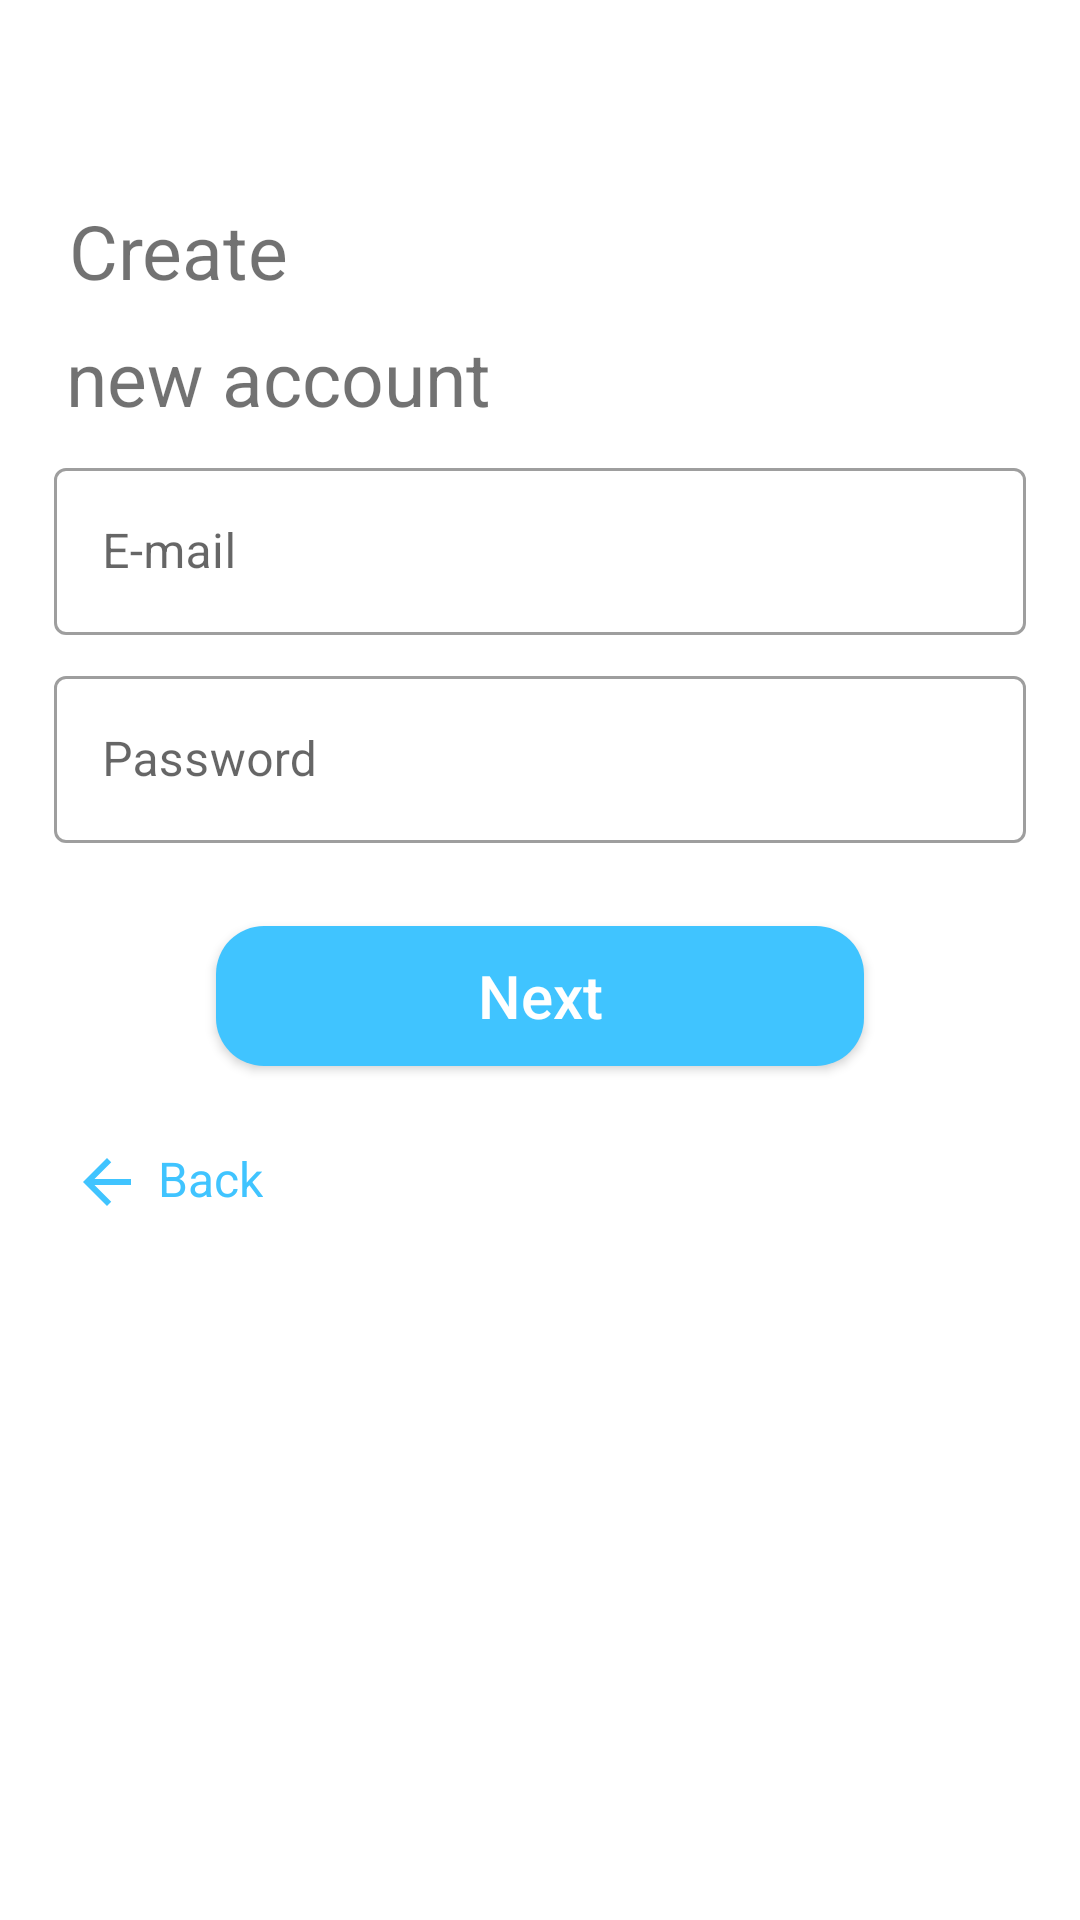

This screen was rendered from an Android layout file. Write that file and the resources it references.
<!-- AndroidManifest.xml: fallback theme Theme.MaterialComponents.DayNight.NoActionBar -->
<!-- res/layout/admin_name_password_getter.xml -->
<?xml version="1.0" encoding="utf-8"?>
<androidx.constraintlayout.widget.ConstraintLayout xmlns:android="http://schemas.android.com/apk/res/android"
    android:layout_width="match_parent"
    android:layout_height="match_parent"
    xmlns:app="http://schemas.android.com/apk/res-auto">

    <TextView
        android:layout_width="wrap_content"
        android:layout_height="wrap_content"
        android:text="@string/create"
        android:textColor="@color/grey"
        android:textSize="25sp"
        app:layout_constraintBottom_toBottomOf="parent"
        app:layout_constraintEnd_toEndOf="parent"
        app:layout_constraintHorizontal_bias="0.08"
        app:layout_constraintStart_toStartOf="parent"
        app:layout_constraintTop_toTopOf="parent"
        app:layout_constraintVertical_bias="0.11" />

    <TextView
        android:layout_width="wrap_content"
        android:layout_height="wrap_content"
        android:text="@string/new_account"
        android:textColor="@color/grey"
        android:textSize="25sp"
        app:layout_constraintBottom_toBottomOf="parent"
        app:layout_constraintEnd_toEndOf="parent"
        app:layout_constraintHorizontal_bias="0.1"
        app:layout_constraintStart_toStartOf="parent"
        app:layout_constraintTop_toTopOf="parent"
        app:layout_constraintVertical_bias="0.18" />

    <com.google.android.material.textfield.TextInputLayout
        android:id="@+id/username_layout_in_admin_name_getter"
        style="@style/Widget.MaterialComponents.TextInputLayout.OutlinedBox"
        android:layout_width="0dp"
        android:layout_height="wrap_content"
        app:layout_constraintBottom_toBottomOf="parent"
        app:layout_constraintEnd_toEndOf="parent"
        app:layout_constraintStart_toStartOf="parent"
        app:layout_constraintTop_toTopOf="parent"
        app:layout_constraintVertical_bias="0.26"
        app:layout_constraintWidth_percent="0.9">

        <com.google.android.material.textfield.TextInputEditText
            android:id="@+id/email_admin_registration"
            android:layout_width="match_parent"
            android:layout_height="wrap_content"
            android:hint="@string/e_mail"
            android:inputType="textEmailAddress"
            android:maxLines="1" />
    </com.google.android.material.textfield.TextInputLayout>

    <com.google.android.material.textfield.TextInputLayout
        android:id="@+id/password_layout_in_admin_name_getter"
        style="@style/Widget.MaterialComponents.TextInputLayout.OutlinedBox"
        android:layout_width="0dp"
        android:layout_height="wrap_content"
        app:layout_constraintBottom_toBottomOf="parent"
        app:layout_constraintEnd_toEndOf="parent"
        app:layout_constraintStart_toStartOf="parent"
        app:layout_constraintTop_toTopOf="parent"
        app:layout_constraintVertical_bias="0.38"
        app:layout_constraintWidth_percent="0.9">

        <com.google.android.material.textfield.TextInputEditText
            android:id="@+id/password_admin_registration"
            android:layout_width="match_parent"
            android:layout_height="wrap_content"
            android:hint="@string/password"
            android:inputType="textPassword"
            android:maxLines="1" />
    </com.google.android.material.textfield.TextInputLayout>

    <androidx.appcompat.widget.AppCompatButton
        android:id="@+id/next_bt_admin_name_getter"
        android:layout_width="0dp"
        android:layout_height="0dp"
        app:layout_constraintHeight_percent="0.073"
        app:layout_constraintWidth_percent="0.6"
        android:background="@drawable/login_screen_continue_bt"
        android:text="@string/next"
        android:textAllCaps="false"
        android:textColor="@color/white"
        android:textSize="20sp"
        app:layout_constraintBottom_toBottomOf="parent"
        app:layout_constraintEnd_toEndOf="parent"
        app:layout_constraintStart_toStartOf="parent"
        app:layout_constraintTop_toTopOf="parent"
        app:layout_constraintVertical_bias="0.52"/>

    <TextView
        android:id="@+id/back_bt_admin"
        android:layout_width="wrap_content"
        android:layout_height="wrap_content"
        android:clickable="true"
        android:focusable="true"
        android:text="@string/back"
        android:textColor="@color/light_blue_A200"
        android:textSize="16sp"
        app:layout_constraintBottom_toBottomOf="parent"
        app:layout_constraintEnd_toEndOf="parent"
        app:layout_constraintHorizontal_bias="0.08"
        app:layout_constraintStart_toStartOf="parent"
        app:layout_constraintTop_toTopOf="parent"
        app:layout_constraintVertical_bias="0.62"
        app:drawableStartCompat="@drawable/arrow_back"
        android:drawablePadding="5dp"/>

</androidx.constraintlayout.widget.ConstraintLayout>
<!-- resources referenced by this layout -->
<resources>
  <color name="grey">#950E0E0E</color>
  <color name="light_blue_A200">#FF40C4FF</color>
  <color name="white">#FFFFFFFF</color>
  <!-- drawable arrow_back (drawable) -->
  <vector android:autoMirrored="true" android:height="24dp"
      android:tint="@color/light_blue_A200" android:viewportHeight="24"
      android:viewportWidth="24" android:width="24dp" xmlns:android="http://schemas.android.com/apk/res/android">
      <path android:fillColor="@android:color/white" android:pathData="M20,11H7.83l5.59,-5.59L12,4l-8,8 8,8 1.41,-1.41L7.83,13H20v-2z"/>
  </vector>
  <!-- drawable login_screen_continue_bt (drawable) -->
  <?xml version="1.0" encoding="utf-8"?>
  <ripple xmlns:android="http://schemas.android.com/apk/res/android"
      android:color="@color/light_blue_A400">
      <item android:id="@android:id/mask">
          <shape android:shape="rectangle">
              <solid android:color="@color/light_blue_A400" />
              <corners android:radius="16dp" />
          </shape>
      </item>
  
      <item android:id="@android:id/background">
          <shape android:shape="rectangle">
              <gradient
                  android:angle="90"
                  android:endColor="@color/light_blue_A200"
                  android:startColor="@color/light_blue_A200"
                  android:type="linear" />
              <corners android:radius="16dp" />
          </shape>
      </item>
  </ripple>
  <string name="back">Back</string>
  <string name="create">Create</string>
  <string name="e_mail">E-mail</string>
  <string name="new_account">new account</string>
  <string name="next">Next</string>
  <string name="password">Password</string>
  <color name="light_blue_A400">#FF00B0FF</color>
</resources>
